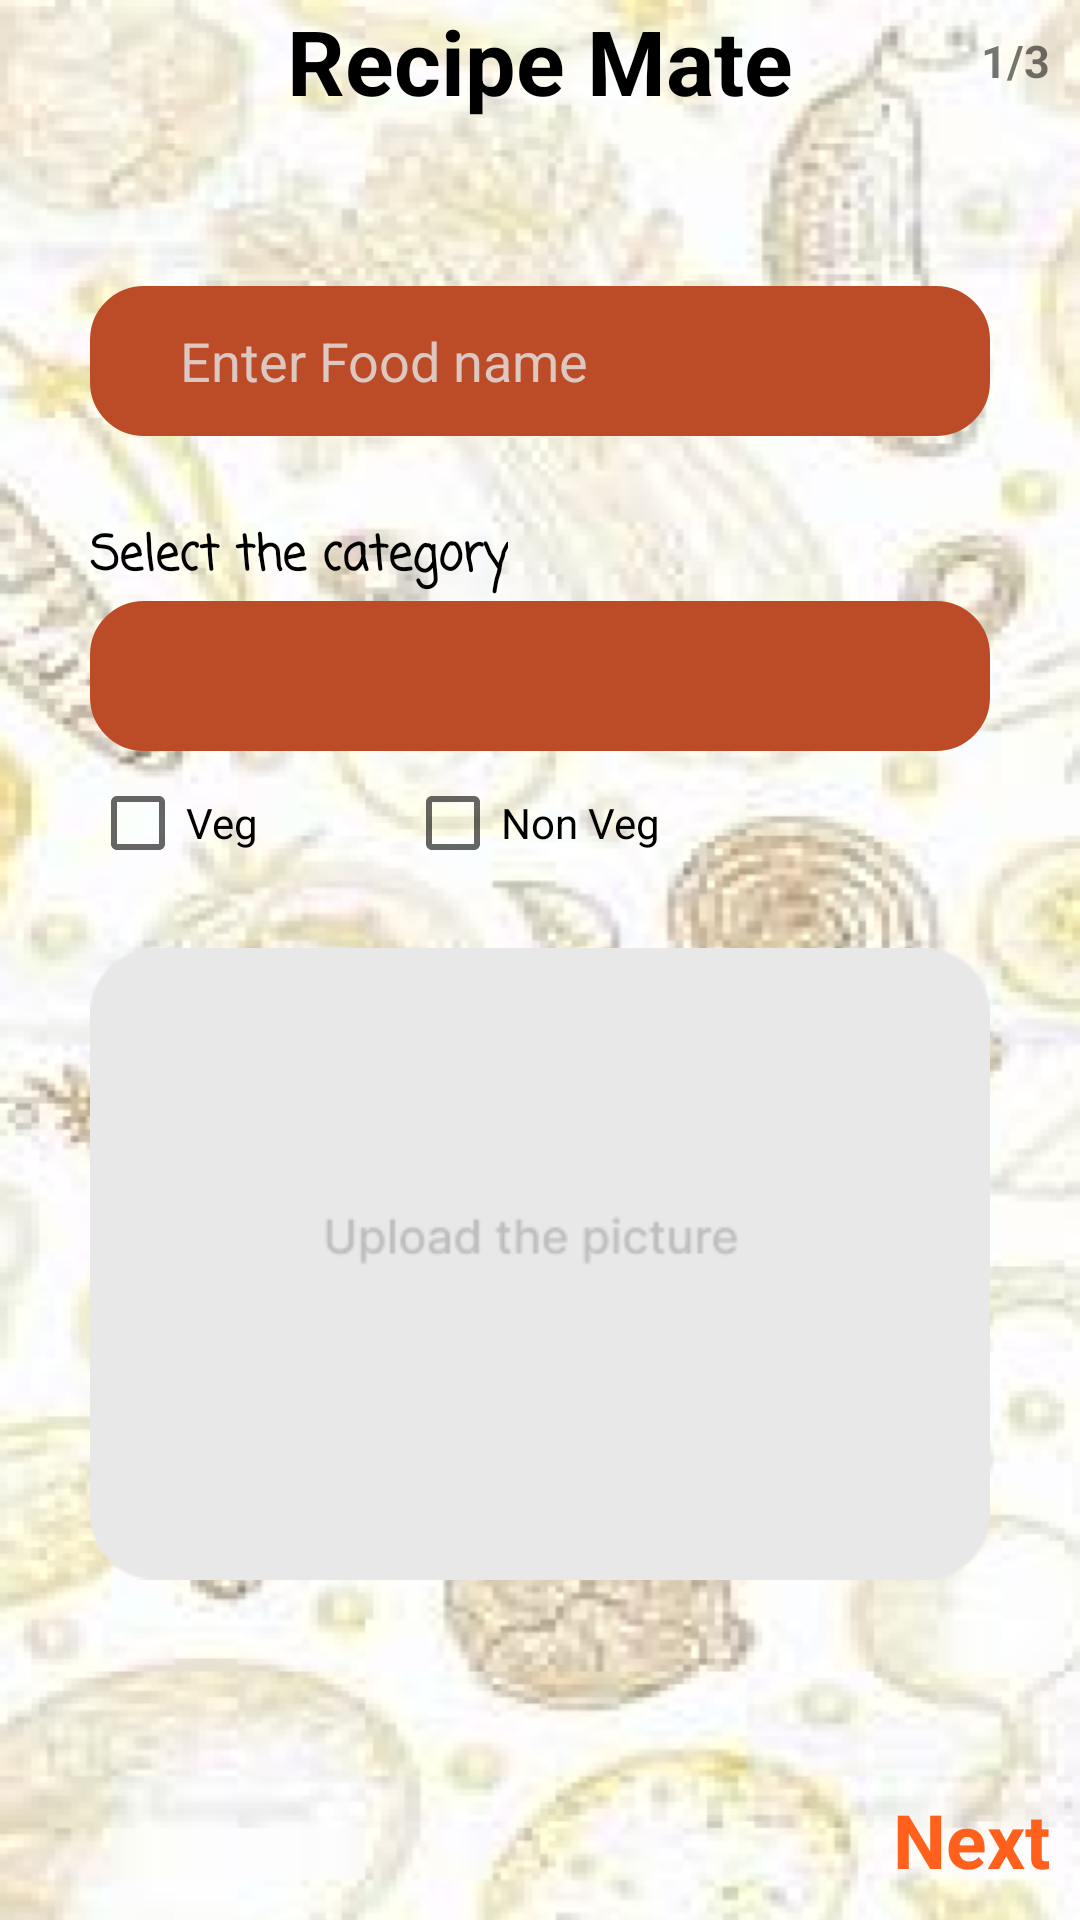

Reconstruct the res/layout file that produces this screen, plus the resources it refers to.
<!-- AndroidManifest.xml: application theme Theme.Food_app -->
<!-- res/layout/post1.xml -->
<?xml version="1.0" encoding="utf-8"?>
<androidx.drawerlayout.widget.DrawerLayout
    xmlns:android="http://schemas.android.com/apk/res/android"
    xmlns:app="http://schemas.android.com/apk/res-auto"
    xmlns:tools="http://schemas.android.com/tools"
    android:background="@drawable/img55"
    android:layout_width="match_parent"
    android:layout_height="match_parent">

    <RelativeLayout
        android:layout_width="match_parent"
        android:layout_height="match_parent"
        android:orientation="vertical">
        <RelativeLayout
            android:layout_width="match_parent"
            android:layout_height="wrap_content"
            android:id="@+id/headerPost1"
            android:orientation="horizontal">

            <TextView
                android:layout_width="match_parent"
                android:layout_height="wrap_content"
                android:textAlignment="center"
                android:text="Recipe Mate"
                android:textColor="@color/black"
                android:textSize="30sp"
                android:textStyle="bold" />
            <TextView
                android:layout_width="wrap_content"
                android:layout_height="wrap_content"
                android:text="1/3"
                android:layout_margin="10sp"
                android:layout_alignParentEnd="true"
                android:textSize="15sp"
                android:textStyle="bold"/>
        </RelativeLayout>
        <ScrollView
            android:layout_width="match_parent"
            android:layout_below="@+id/headerPost1"
            android:layout_above="@+id/next"
            android:layout_height="wrap_content">
            <RelativeLayout
                android:layout_width="wrap_content"
                android:padding="30sp"
                android:layout_height="wrap_content">
                <EditText
                    android:layout_width="343dp"
                    android:layout_height="50dp"
                    android:layout_marginTop="25dp"
                    android:background="@drawable/button"
                    android:backgroundTint="#BC4C28"
                    android:id="@+id/foodName"
                    android:textColor="@color/white"
                    android:hint="Enter Food name"
                    android:textColorHint="#DDC8C1"
                    android:paddingStart="30dp"
                    tools:ignore="RtlSymmetry" />
                <TextView
                    android:layout_width="wrap_content"
                    android:layout_height="wrap_content"
                    android:text="Select the category"
                    android:layout_marginTop="103dp"
                    android:textStyle="bold"
                    android:textColor="@color/black"
                    android:fontFamily="casual"
                    android:textSize="16sp"/>
                <Spinner
                    android:layout_width="343dp"
                    android:layout_height="50dp"
                    android:layout_marginTop="130dp"
                    android:id="@+id/categorySpinner"
                    android:background="@drawable/button"
                    android:backgroundTint="#BC4C28"/>
                <CheckBox
                    android:layout_width="wrap_content"
                    android:layout_height="wrap_content"
                    android:text="Veg"
                    android:textColor="@color/black"
                    android:layout_marginTop="180dp"
                    android:id="@+id/checkVeg"/>
                <CheckBox
                    android:layout_width="wrap_content"
                    android:layout_height="wrap_content"
                    android:text="Non Veg"
                    android:layout_marginTop="180dp"
                    android:layout_marginStart="105dp"
                    android:textColor="@color/black"
                    android:id="@+id/checkNVeg"/>
                <ImageView
                    android:layout_width="345dp"
                    android:layout_height="242dp"
                    android:layout_marginTop="230dp"
                    android:src="@drawable/picbox"
                    android:backgroundTint="#E8E8E8"
                    android:id="@+id/uploadPic"/>
            </RelativeLayout>
        </ScrollView>
        <TextView
                android:layout_width="wrap_content"
                android:layout_height="wrap_content"
            android:layout_alignParentBottom="true"
            android:layout_alignParentEnd="true"
            android:layout_margin="10sp"
                android:text="Next"
                android:id="@+id/next"
                android:textSize="25sp"
                android:textStyle="bold"
                android:textColor="#FF601C"/>
    </RelativeLayout>
</androidx.drawerlayout.widget.DrawerLayout>
<!-- resources referenced by this layout -->
<resources>
  <color name="black">#FF000000</color>
  <color name="white">#FFFFFFFF</color>
  <!-- drawable button (drawable) -->
  <?xml version="1.0" encoding="utf-8"?>
  <selector xmlns:android="http://schemas.android.com/apk/res/android">
      <item>
          <shape android:shape="rectangle">
  
              <stroke
                  android:width="6dp"
                  android:color="#ffffff" ></stroke>
              <corners android:radius="15dp"/>
          </shape>
  
      </item>
  </selector>
  <!-- drawable img55: png bitmap (drawable-v24, 216642 bytes) -->
  <!-- drawable picbox: png bitmap (drawable, 3491 bytes) -->
  <style name="Theme.Food_app" parent="Theme.MaterialComponents.DayNight.DarkActionBar">
          
          <item name="colorPrimary">@color/brown_500</item>
          <item name="colorPrimaryVariant">@color/brown</item>
          <item name="colorOnPrimary">@color/white</item>
          
          <item name="colorSecondary">@color/teal_200</item>
          <item name="colorSecondaryVariant">@color/teal_700</item>
          <item name="colorOnSecondary">@color/black</item>
          
          <item name="android:statusBarColor" tools:targetApi="l">?attr/colorPrimaryVariant</item>
          
      </style>
  <color name="brown_500">#812508</color>
  <color name="brown">#812508</color>
  <color name="teal_200">#FF03DAC5</color>
  <color name="teal_700">#FF018786</color>
</resources>
